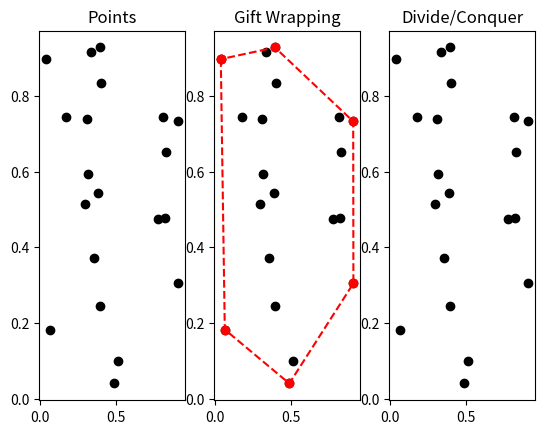

Python code for this plot:
import matplotlib.pyplot as plt
import time
import random

# IMPORTANT NOTES: I've commented out the code initialising test for divide and conquer (just 3 lines) to facilitate testing for gift-wrapping as my DNC algorithm 
# does not work. I've indicated * beside the code i've commented out, but feel free to uncomment it and test it if you would like.
# The complexity of this function is O(n^2), but a typical giftwrapping function can perform in O(nh) time.
# using Master Theorem, O(nlogh). 

# function that checks if three points a,b,c are clockwise positioned, ACCEPTS [X,Y] ONLY
def is_clockwise(a,b,c):
    if ((c[1] - a[1]) * (b[0] - a[0])) < ((b[1] - a[1]) * (c[0] - a[0])): # if (cy − ay) ∗ (bx − ax) < (by − ay) ∗ (cx − ax)
        return True # in clockwise order. this means that a and b forms line that leaves c on RHS
    else:
        return False # in not clockwise order

# compute with naive method the convex hull of the points cloud pts and store it as a list of vectors
def convex_hull_2d_gift_wrapping(pts): 
    # Finding leftmost point
    leftPoint = min(pts) # naive method of finding leftmost point, not considering tiebreakers
    convexHull = [] # initialising empty convex hull to append candidates for forming convex hull with
    startPoint = leftPoint
    endPoint = None # need to initilaise to use in while loop
    
    while endPoint != leftPoint: # repeats until we reach the first point again
        convexHull.append(startPoint) # appends leftmostpoint, suitable candidates for convex hull
        endPoint = pts[0] # initialise endpoint as beginning of list
        for i in pts[1:]: # for every [x,y] in pts
            if endPoint == startPoint or is_clockwise(startPoint, endPoint, i ):
                # 1) if we reach the end OR 
                # 2) we try every permutation of lines starting from start point to every endpoint + whether it leaves
                # every other point on RHS  
                endPoint = i # assists with 2) where endpoints are updated as i to try every endpoint
        startPoint = endPoint # else, endpoint that leaves all other points on RHS becomes startPoint, which will be appended at
                              # start of while loop
    return convexHull      # returns our final convex hull list
    
# compute with divide and conquer method the convex hull of the points  
# cloud pts and store it as a list of vectors
def convex_hull_2d_divide_conquer(pts): 
    if len(pts) <= 5: #base case, solves with naive method if len(pts) is too small
        print("base case giftwrap", convex_hull_2d_gift_wrapping(pts))
        return convex_hull_2d_gift_wrapping(pts)
        
    mid = len(pts)//2  
    left = pts[:mid] # just splits pts into halves
    right = pts[mid:]
    leftHull = convex_hull_2d_divide_conquer(left) # Recursively breaks down list, computes convex hull of smallest subproblems
    rightHull = convex_hull_2d_divide_conquer(right)
    
    def merge(leftHull, rightHull): # merge function to combine base cases
        rightmostPoint = max(leftHull, key = lambda p: p[0]) # of left hull, returns rightmost point by x coords
        leftmostPoint = min(rightHull, key = lambda p: p[0]) # of right hull, returns leftmost point

        leftHull += [rightmostPoint] # adds another copy of leftmost and rightmost points, to form tangents with
        rightHull += [leftmostPoint]
    
       # deriving upper tangent
        upperTangentHull = [] # initialising empty convex hull to append candidates for forming convex hull with
        startPoint = rightmostPoint
        endPoint = None # upper tangent's line won't exceed (go below) the leftmost point of right hull, so might be better to fix this value
        
        while endPoint != rightmostPoint: # repeats until we reach the end point
            upperTangentHull.append(startPoint) # appends rightmostpoint and suitable candidates for convex hull
            endPoint = rightHull[0] # checks through every right hull point 
            for i in rightHull: # for every [x,y] in right hull
                if endPoint == startPoint or is_clockwise(startPoint, endPoint, i) == False:
                    # 1) if we reach the end OR 
                    # 2) we try every permutation of lines starting from start point to every endpoint and checks whether it leaves
                    # every other point on LHS, since it's the lower tangent  
                    endPoint = i # assists with 2) where endpoints are updated as i to try every endpoint
            startPoint = endPoint # else, endpoint that leaves all other points on LHS becomes startPoint, which will be appended at
                                # start of while loop
       
        # deriving lower tangent
        lowerTangentHull = [] # initialising empty convex hull to append candidates for forming convex hull with
        startPoint = leftmostPoint
        endPoint = None # as lower tangent's line won't exceed (go above) the rightmost point of right hull 
        
        while endPoint != leftmostPoint: # repeats until we reach the end point
            lowerTangentHull.append(startPoint) # appends leftmostpoint and suitable candidates for convex hull
            endPoint = rightHull[0]
            for i in rightHull: # for every [x,y] in right hull
                if endPoint == startPoint or is_clockwise(startPoint, endPoint, i) == False:
                    # 1) if we reach the end OR 
                    # 2) we try every permutation of lines starting from start point to every endpoint and checks whether it leaves
                    # every other point on LHS, since it's the lower tangent  
                    endPoint = i # assists with 2) where endpoints are updated as i to try every endpoint
            startPoint = endPoint # else, endpoint that leaves all other points on LHS becomes startPoint, which will be appended at
                                # start of while loop

        combinedHull = upperTangentHull + lowerTangentHull # combining hulls at leftmost, rightmost point
        
        return combinedHull
    
    convexHull = merge(leftHull, rightHull)     
    
    return convexHull


NUMBER_OF_POINTS = 20

# generate random points and sort them according to x coordinate
pts = []
for i in range(NUMBER_OF_POINTS): pts.append([random.random(),random.random()]) 
pts = sorted(pts, key=lambda x: x[0])

# compute the convex hulls
print("Computing convex hull using gift wrapping technique ... ",end="")
t = time.time()
hull_gift_wrapping = convex_hull_2d_gift_wrapping(pts)
print("done ! It took ",time.time() - t," seconds")

print("Computing convex hull using divide and conquer technique ... ",end="")
t = time.time()
# * hull_divide_conquer = convex_hull_2d_divide_conquer(pts)
print("done ! It took ",time.time() - t," seconds")

# close the convex hull for display
hull_gift_wrapping.append(hull_gift_wrapping[0])
# * hull_divide_conquer.append(hull_divide_conquer[0])

# display the convex hulls
if NUMBER_OF_POINTS<1000:
    fig = plt.figure()
    ax = fig.add_subplot(131)
    ax.plot([x[0] for x in pts], [x[1] for x in pts], "ko")
    ax.title.set_text('Points')
    ax = fig.add_subplot(132)
    ax.plot([x[0] for x in pts], [x[1] for x in pts], "ko")
    ax.plot([x[0] for x in hull_gift_wrapping], [x[1] for x in hull_gift_wrapping], "ro--")
    ax.title.set_text('Gift Wrapping')
    ax = fig.add_subplot(133)
    ax.plot([x[0] for x in pts], [x[1] for x in pts], "ko")
    # * ax.plot([x[0] for x in hull_divide_conquer], [x[1] for x in hull_divide_conquer], "ro--")
    ax.title.set_text('Divide/Conquer')
    plt.show(block=False)
